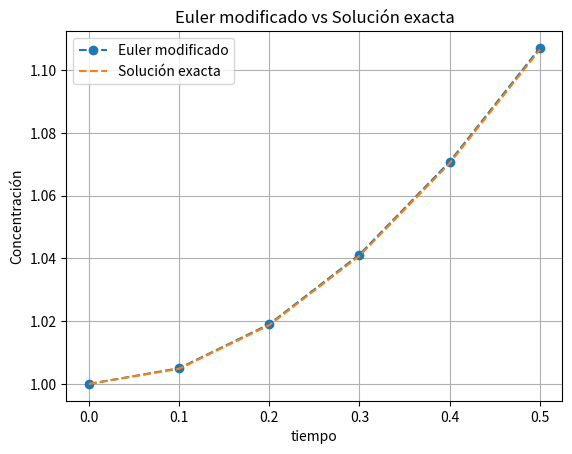

This chart was generated by the following Python code:
import numpy as np
import pandas as pd
import matplotlib.pyplot as plt

# Método de Euler modificado para resolver la EDO
def euler_modified(f, x0, y0, x1, n):
    h = (x1 - x0) / n
    xi = np.zeros(n + 1)
    yi = np.zeros(n + 1)
    xi[0] = x0
    yi[0] = y0

    for i in range(n):
        xi[i + 1] = xi[i] + h
        fn = f(xi[i], yi[i])
        fn_plus_1 = f(xi[i + 1], yi[i] + h * fn)
        yi[i + 1] = yi[i] + h * (fn + f(xi[i + 1], yi[i] + h * fn)) / 2

    return xi, yi

# Función de la EDO: y' = 1 + t - y
def f(t, y):
    return 1 + t - y

# Solución exacta de la EDO
def exact_solution(t):
    return np.exp(-t) + t

def main():
    x0 = 0
    y0 = 1
    x1 = 0.5
    n = 5

    x, y = euler_modified(f, x0, y0, x1, n)
    exact_y = exact_solution(x)

    errors = np.abs(y - exact_y)  # Cálculo de los errores

    # Creación del DataFrame con los resultados
    df = pd.DataFrame({
        'n': np.arange(n + 1),
        't_n': x,
        'y_n (Euler mod.)': y,
        'y(t_n) (exacta)': exact_y,
        'Error': errors
    })

    print(df)

    fig = plt.figure()
    plt.plot(x, y, 'o--', label='Euler modificado')
    plt.plot(x, exact_y, label='Solución exacta', linestyle='--')
    plt.grid()
    plt.legend()
    plt.title('Euler modificado vs Solución exacta')
    plt.xlabel('tiempo')
    plt.ylabel('Concentración')
    plt.show()
    fig.savefig("edo_euler_mod5_exact.pdf", bbox_inches='tight')


if __name__ == "__main__":
    main()
